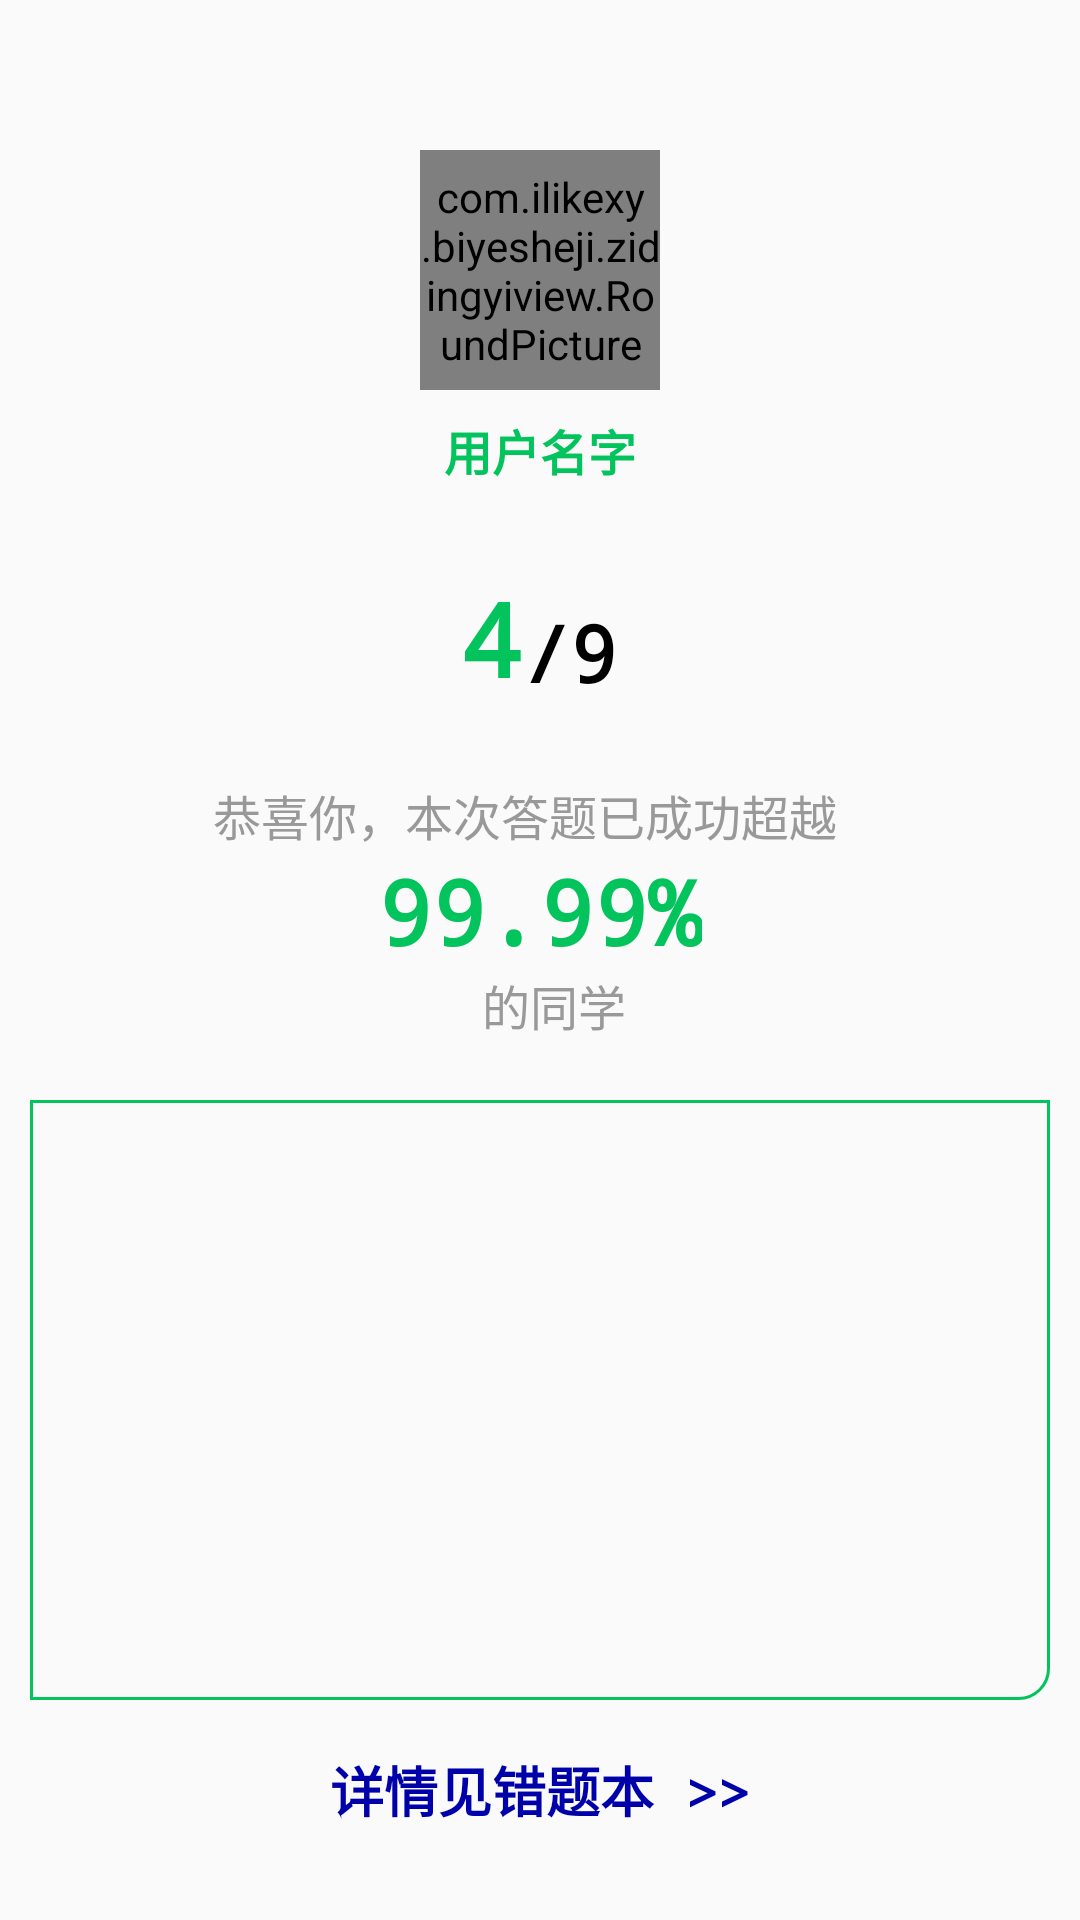

Write the Android layout XML for this screen, with the resource values it uses.
<!-- AndroidManifest.xml: application theme AppTheme -->
<!-- res/layout/activity_ti_result.xml -->
<?xml version="1.0" encoding="utf-8"?>
<androidx.constraintlayout.widget.ConstraintLayout
    xmlns:android="http://schemas.android.com/apk/res/android"
    xmlns:app="http://schemas.android.com/apk/res-auto"
    xmlns:tools="http://schemas.android.com/tools"
    android:layout_width="match_parent"
    android:layout_height="match_parent"
    android:fitsSystemWindows="true"
    tools:context=".TiResultActivity">
    
    <ImageView
        android:id="@+id/iv_back_itresultac"
        android:layout_width="40sp"
        android:layout_height="40sp"
        app:layout_constraintLeft_toLeftOf="parent"
        app:layout_constraintTop_toTopOf="parent"
        android:layout_marginLeft="8sp"
        android:src="@drawable/back1"/>
    
    <com.ilikexy.biyesheji.zidingyiview.RoundPicture
        android:id="@+id/roupic_author_tiresultac"
        android:layout_width="80dp"
        android:layout_height="80dp"
        android:layout_marginTop="50dp"
        app:layout_constraintTop_toTopOf="parent"
        app:layout_constraintHorizontal_bias="0.5"
        app:layout_constraintRight_toRightOf="parent"
        app:layout_constraintLeft_toLeftOf="parent" />
    <TextView
        android:id="@+id/tv_fakename_tiresultac"
        android:layout_width="wrap_content"
        android:layout_height="40sp"
        android:text="用户名字"
        android:textStyle="bold"
        android:typeface="monospace"
        android:textColor="#03c45c"
        android:gravity="center"
        android:textSize="16sp"
        app:layout_constraintHorizontal_bias="0.5"
        app:layout_constraintTop_toBottomOf="@id/roupic_author_tiresultac"
        app:layout_constraintRight_toRightOf="parent"
        app:layout_constraintLeft_toLeftOf="parent"  />
    
    <LinearLayout
        android:id="@+id/lv_scord"
        android:layout_width="match_parent"
        android:layout_height="wrap_content"
        app:layout_constraintTop_toBottomOf="@id/tv_fakename_tiresultac"
        android:orientation="horizontal"
        android:layout_marginTop="20dp"
        android:gravity="center">
        <TextView
            android:id="@+id/tv_right_tiresultac"
            android:layout_width="wrap_content"
            android:layout_height="50sp"
            android:text="4"
            android:textStyle="bold"
            android:typeface="monospace"
            android:textColor="#03c45c"
            android:gravity="top"
            android:textSize="34sp" />
        <TextView
            android:id="@+id/tv_allcount_tiresultac"
            android:layout_width="wrap_content"
            android:layout_height="40sp"
            android:text="/9"
            android:textStyle="bold"
            android:typeface="monospace"
            android:textColor="#000000"
            android:gravity="bottom"
            android:textSize="26sp" />
    </LinearLayout>
    
    <LinearLayout
        android:id="@+id/lv_scordtwo"
        android:layout_width="match_parent"
        android:layout_height="wrap_content"
        app:layout_constraintTop_toBottomOf="@id/lv_scord"
        android:orientation="vertical"
        android:layout_marginTop="20dp"
        android:layout_marginLeft="10dp"
        android:layout_marginRight="10dp"
        android:gravity="center">
        <TextView
            android:layout_width="wrap_content"
            android:layout_height="wrap_content"
            android:text="恭喜你，本次答题已成功超越 "
            android:typeface="monospace"
            android:textColor="#999999"
            android:gravity="center"
            android:textSize="16sp" />
        <TextView
            android:id="@+id/tv_beyong_tiresultac"
            android:layout_width="wrap_content"
            android:layout_height="40sp"
            android:text="99.99%"
            android:textStyle="bold"
            android:typeface="monospace"
            android:textColor="#03c45c"
            android:gravity="center"
            android:textSize="30sp" />
        <TextView
            android:layout_width="wrap_content"
            android:layout_height="wrap_content"
            android:text=" 的同学"
            android:typeface="monospace"
            android:textColor="#999999"
            android:gravity="center"
            android:textSize="16sp" />
    </LinearLayout>
    
    <LinearLayout
        android:id="@+id/lv_scordthree"
        android:layout_width="match_parent"
        android:layout_height="200sp"
        android:background="@drawable/linear_border"
        app:layout_constraintTop_toBottomOf="@id/lv_scordtwo"
        android:layout_marginLeft="10dp"
        android:layout_marginRight="10dp"
        android:layout_marginTop="20dp"
        android:gravity="center">

        <androidx.recyclerview.widget.RecyclerView
            android:id="@+id/rv_tiresultac"
            android:layout_width="wrap_content"
            android:layout_height="wrap_content" />
    </LinearLayout>
    
    <TextView
        android:id="@+id/tv_wrong_tiresultac"
        android:layout_width="wrap_content"
        android:layout_height="40sp"
        android:layout_marginTop="10dp"
        android:text="详情见错题本 >>"
        android:textStyle="bold"
        android:typeface="monospace"
        android:textColor="#0000aa"
        android:gravity="center"
        android:textSize="18sp"
        app:layout_constraintTop_toBottomOf="@id/lv_scordthree"
        app:layout_constraintRight_toRightOf="parent"
        app:layout_constraintLeft_toLeftOf="parent"  />
</androidx.constraintlayout.widget.ConstraintLayout>
<!-- resources referenced by this layout -->
<resources>
  <!-- drawable linear_border (drawable) -->
  <?xml version="1.0" encoding="utf-8"?>
  <shape xmlns:android="http://schemas.android.com/apk/res/android">
        <corners android:bottomRightRadius="10dp"></corners>
      <stroke android:color="#03c45c" android:width="1dp"></stroke>
  </shape>
  <style name="AppTheme" parent="Theme.AppCompat.Light.NoActionBar">
          
          <item name="colorPrimary">@color/colorPrimary</item>
          <item name="colorPrimaryDark">@color/colorPrimaryDark</item>
          <item name="colorAccent">@color/colorAccent</item>
      </style>
  <color name="colorPrimary">#6200EE</color>
  <color name="colorPrimaryDark">#3700B3</color>
  <color name="colorAccent">#f7f7f7</color>
</resources>
